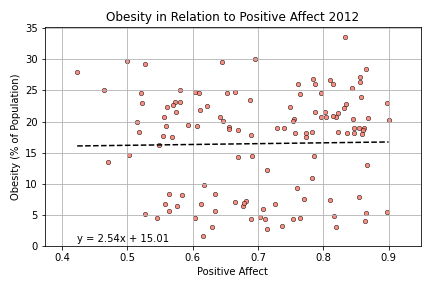

The data file committed next to this chart (first rows):
, Country, Year, Obesity, Positive_Affect
4, Afghanistan, 2012, 4.4, 0.71
12, Albania, 2012, 19.3, 0.607
18, Algeria, 2012, 24.7, 0.604
20, Angola, 2012, 6.8, 0.558
27, Argentina, 2012, 26.3, 0.857
36, Armenia, 2012, 18.3, 0.518
44, Australia, 2012, 26.7, 0.811
52, Austria, 2012, 18.4, 0.822
61, Azerbaijan, 2012, 17.7, 0.554
73, Bangladesh, 2012, 2.8, 0.714
80, Belarus, 2012, 23.0, 0.523
88, Belgium, 2012, 20.7, 0.82
96, Benin, 2012, 8.2, 0.583
108, Bolivia, 2012, 18.3, 0.782
116, Bosnia and Herzegovina, 2012, 16.3, 0.548
124, Botswana, 2012, 17.5, 0.773
139, Bulgaria, 2012, 23.2, 0.573
147, Burkina Faso, 2012, 4.5, 0.545
160, Cambodia, 2012, 3.1, 0.82
169, Cameroon, 2012, 9.8, 0.618
178, Canada, 2012, 27.1, 0.857
190, Chad, 2012, 5.1, 0.527
199, Chile, 2012, 26.1, 0.815
210, Colombia, 2012, 20.4, 0.846
218, Comoros, 2012, 6.7, 0.612
225, Congo, 2012, 5.6, 0.634
226, Congo, 2012, 5.6, 0.564
227, Congo, 2012, 8.3, 0.634
228, Congo, 2012, 8.3, 0.564
249, Costa Rica, 2012, 22.9, 0.897
257, Croatia, 2012, 22.5, 0.622
265, Cyprus, 2012, 20.4, 0.755
272, Czech Republic, 2012, 24.5, 0.609
281, Denmark, 2012, 18.1, 0.774
293, Dominican Republic, 2012, 24.5, 0.797
302, Ecuador, 2012, 18.1, 0.847
310, Egypt, 2012, 29.3, 0.527
319, El Salvador, 2012, 22.2, 0.831
327, Estonia, 2012, 20.1, 0.647
340, Finland, 2012, 20.7, 0.796
349, France, 2012, 20.1, 0.754
355, Gabon, 2012, 13.5, 0.47
364, Georgia, 2012, 19.3, 0.559
372, Germany, 2012, 20.7, 0.804
381, Ghana, 2012, 9.4, 0.76
389, Greece, 2012, 23.2, 0.581
398, Guatemala, 2012, 18.9, 0.863
404, Guinea, 2012, 6.4, 0.677
412, Haiti, 2012, 19.4, 0.593
421, Honduras, 2012, 19.0, 0.847
429, Hungary, 2012, 24.5, 0.652
435, Iceland, 2012, 20.3, 0.9
443, India, 2012, 3.1, 0.629
452, Indonesia, 2012, 5.5, 0.897
467, Iraq, 2012, 28.0, 0.423
475, Ireland, 2012, 22.8, 0.835
484, Israel, 2012, 24.8, 0.665
493, Italy, 2012, 18.7, 0.67
519, Kazakhstan, 2012, 19.0, 0.74
528, Kenya, 2012, 5.9, 0.707
... 63 more rows
